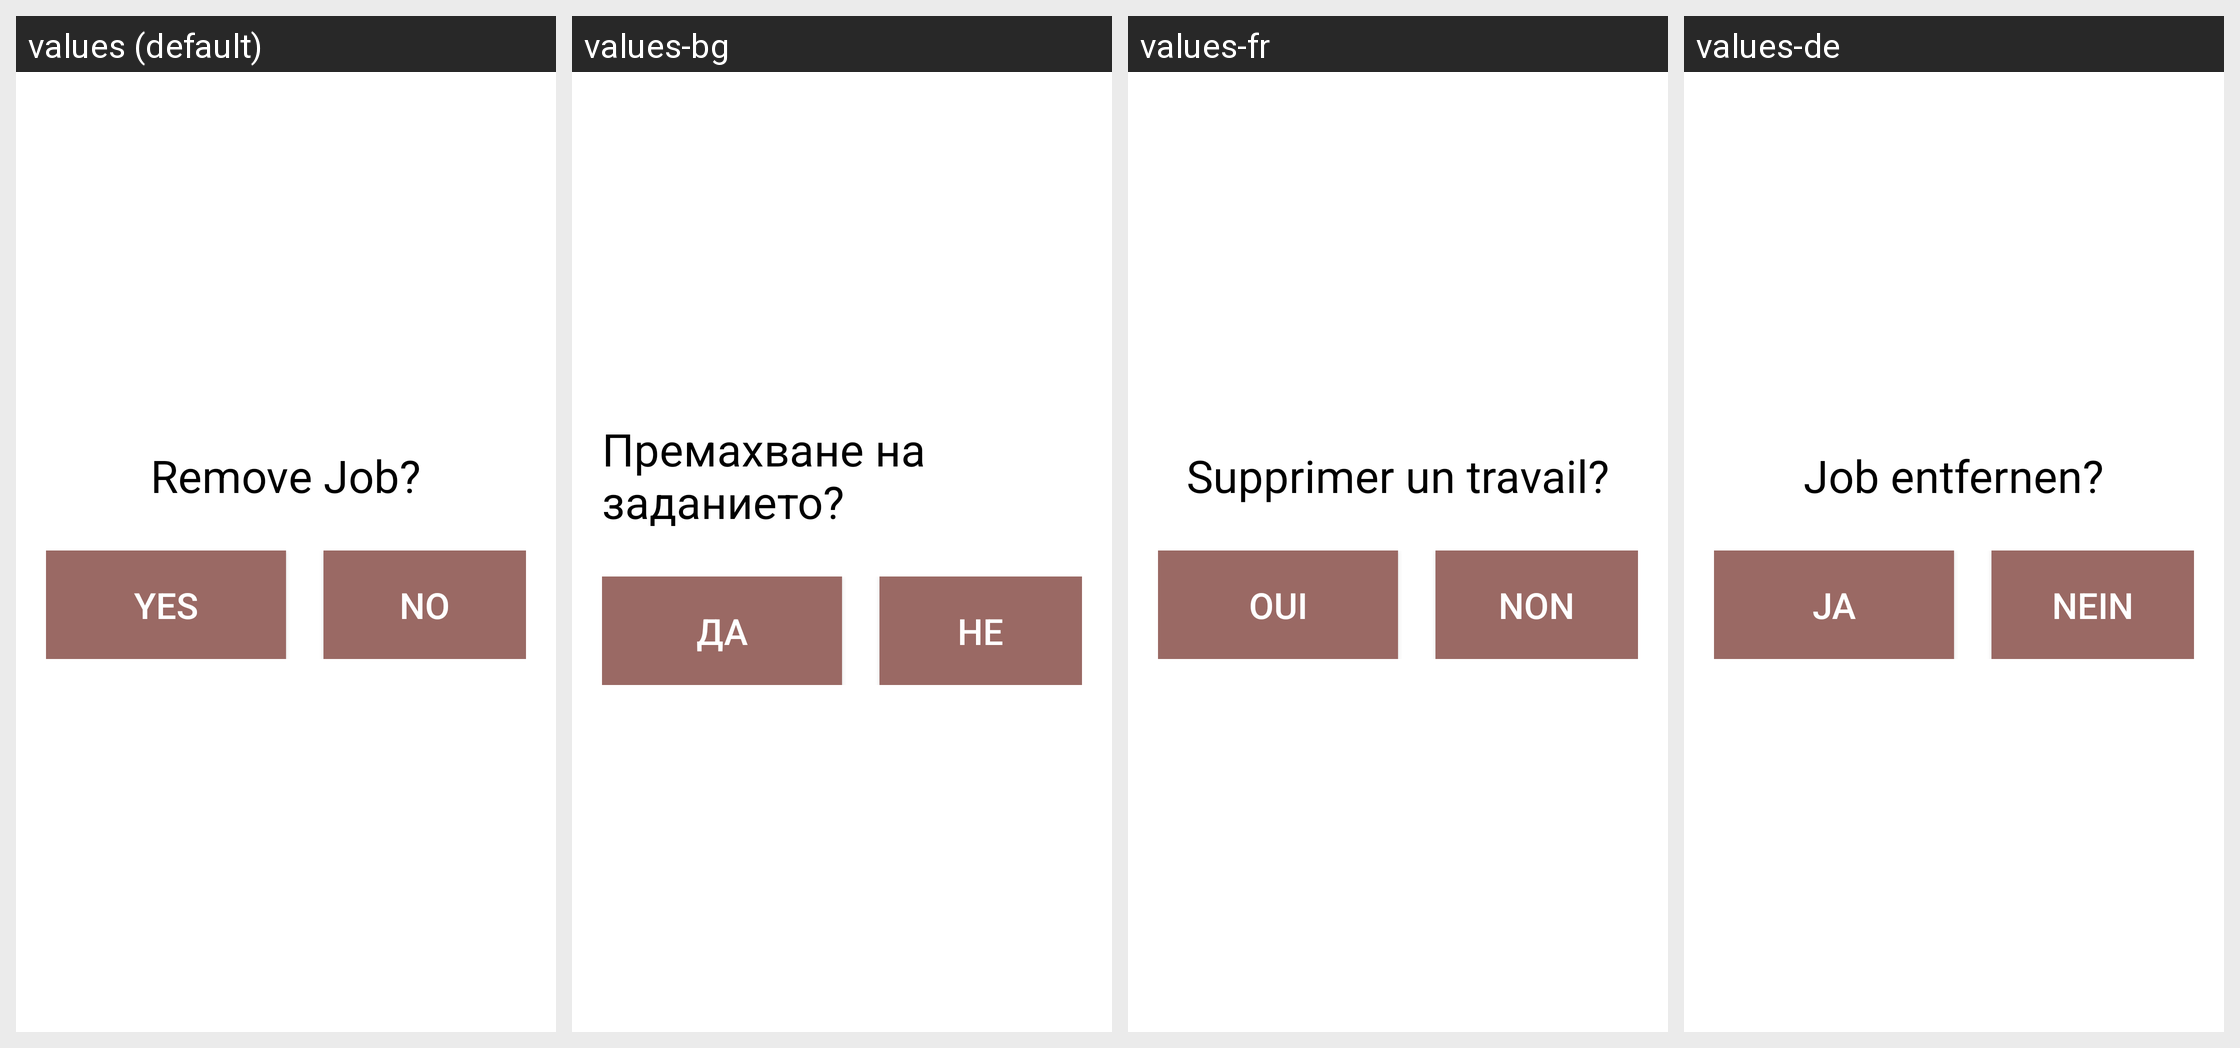

Locale-by-locale string values for the Android screen shown in this grid:
Android screen res/layout/activity_remove_offer_confirm.xml rendered under 4 locales, left to right: values (default), values-bg, values-fr, values-de. Device: Nexus 5 (rendered at 1080×1920; each locale shown at half size, 540×960, under a caption strip naming it); theme AppTheme.
Other locales in the repository, not shown: values-es, values-it, values-nl, values-ro.
Strings drawn on this screen, with the default value and each locale's value (text and hints the layout hard-codes, and strings that could not be matched under every locale, appear in the picture but are not listed):

lbl_confirm_job_remove
  values: Remove Job?
  values-bg: Премахване на заданието?
  values-fr: Supprimer un travail?
  values-de: Job entfernen?

btn_yes
  values: Yes
  values-bg: да
  values-fr: Oui
  values-de: Ja

btn_no
  values: No
  values-bg: Не
  values-fr: Non
  values-de: Nein
